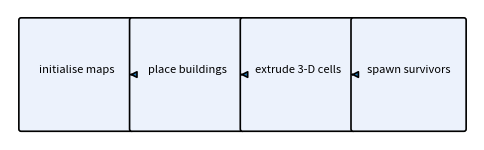
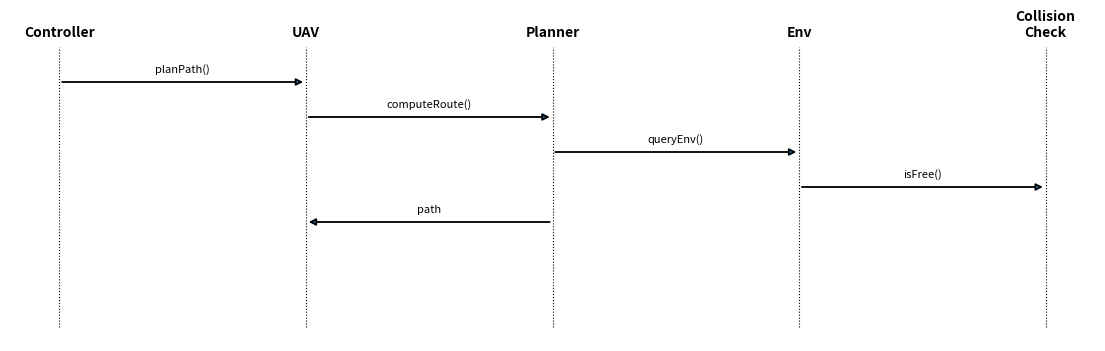

The matplotlib source for these figures, in order:

import matplotlib.pyplot as plt
import matplotlib.patches as patches
from pathlib import Path

OUT = Path('figures')
OUT.mkdir(exist_ok=True)

# 1. Pipeline ----------------------------------------------------------------
stages = ['initialise maps', 'place buildings', 'extrude 3-D cells', 'spawn survivors']
fig, ax = plt.subplots(figsize=(6,1.7), dpi=150)
ax.axis('off')
for i, txt in enumerate(stages):
    ax.add_patch(patches.FancyBboxPatch(
        (i, 0), 1, 1, boxstyle="round,pad=0.02", fc='#ecf2fc', ec='k', lw=1.2))
    ax.text(i+0.5, 0.55, txt, ha='center', va='center', fontsize=8)
    if i < len(stages)-1:
        ax.annotate('', (i+0.98,0.5), (i+1.02,0.5),
                    arrowprops=dict(arrowstyle='-|>', lw=1.2))
plt.xlim(-0.1, len(stages)+0.1)
plt.ylim(-0.1, 1.1)
fig.savefig(OUT/'env_pipeline.png', bbox_inches='tight')
plt.close(fig)

# 2. Sequence diagram --------------------------------------------------------
actors = ['Controller', 'UAV', 'Planner', 'Env', 'Collision\nCheck']
x = range(len(actors))
fig, ax = plt.subplots(figsize=(14,4), dpi=150)
ax.axis('off')
for xi, name in zip(x, actors):
    ax.plot([xi, xi], [0.1, 0.9], 'k:', lw=0.8)
    ax.text(xi, 0.92, name, ha='center', va='bottom', fontsize=10, fontweight='bold')
def arrow(x0,y0,x1,y1,label):
    ax.annotate('', (x1,y1), (x0,y0), arrowprops=dict(arrowstyle='-|>',lw=1.3))
    ax.text((x0+x1)/2, y0+0.02, label, ha='center', va='bottom', fontsize=8)

arrow(0,0.8,1,0.8,'planPath()')
arrow(1,0.7,2,0.7,'computeRoute()')
arrow(2,0.6,3,0.6,'queryEnv()')
arrow(3,0.5,4,0.5,'isFree()')
arrow(2,0.4,1,0.4,'path',)   # return (drawn reversed)
fig.savefig(OUT/'seq_planPath.png', bbox_inches='tight')
plt.close(fig)

print('✓  Python: figures written to', OUT)
